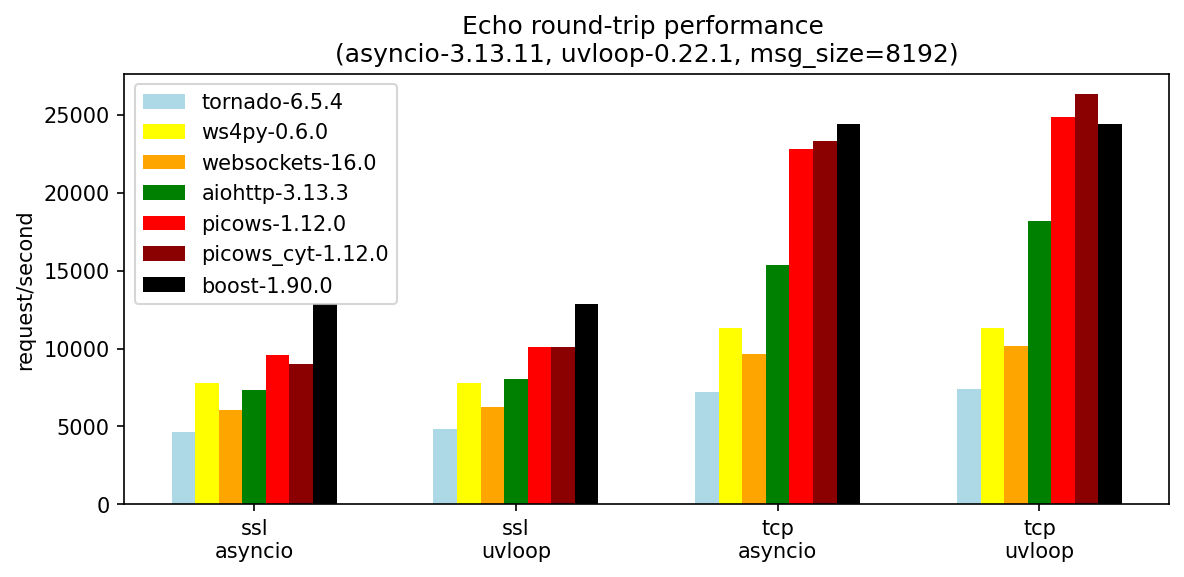

The file beside this chart, header and first rows:
, version, ssl-asyncio, ssl-uvloop, tcp-asyncio, tcp-uvloop
tornado, 6.5.4, 4626, 4820, 7206, 7430
ws4py, 0.6.0, 7773, 7773, 11317, 11317
websockets, 16.0, 6064, 6237, 9619, 10152
aiohttp, 3.13.3, 7328, 8061, 15335, 18192
picows, 1.12.0, 9552, 10111, 22797, 24846
picows_cyt, 1.12.0, 9012, 10113, 23302, 26326
boost, 1.90.0, 12850, 12850, 24425, 24425
